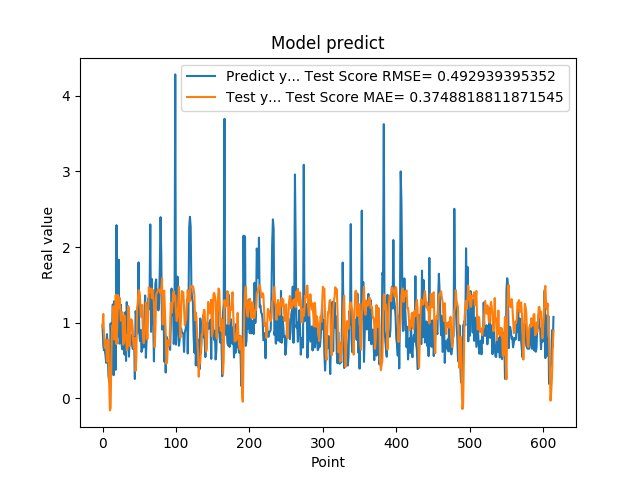

Values plotted in this chart, from the file beside it:
9.704009890556335449e-01, 9.376181452247885906e-01
6.997730135917663574e-01, 1.115185658715874162e+00
6.361600160598754883e-01, 8.385852842209963187e-01
6.393389701843261719e-01, 6.859272093237374079e-01
5.699130296707153320e-01, 7.749026994563149584e-01
4.694110155105590820e-01, 6.935588870292118679e-01
8.482750058174133301e-01, 4.875571782937582754e-01
6.324055790901184082e-01, 7.755580887072360818e-01
3.047409951686859131e-01, 7.752111036603789307e-01
2.148479968309402466e-01, 2.203579329248778751e-01
4.153338372707366943e-01, -1.593702896743128539e-01
9.913370013236998401e-01, -1.302290236010651969e-01
7.429170012474058948e-01, 5.665933346990188468e-01
8.799139857292175293e-01, 9.598595077893623539e-01
1.240342974662780762e+00, 9.187660672552265817e-01
3.054729998111724854e-01, 1.217007991467762729e+00
1.285866022109985352e+00, 7.778031619899934412e-01
1.090137004852295144e+00, 8.390346141424185333e-01
3.773260116577148438e-01, 1.368113884652801815e+00
2.288666009902954102e+00, 7.164904568702475940e-01
8.070570230484008789e-01, 9.360103783279715151e-01
8.929409980773925781e-01, 1.365263767365818559e+00
1.832507014274596724e+00, 1.192343467189160178e+00
7.223749756813049316e-01, 1.331777214471957071e+00
7.407349944114685059e-01, 1.216777557181472069e+00
1.236768960952758789e+00, 1.026491883951729855e+00
7.108730077743530273e-01, 1.065656916056517467e+00
6.473349928855895996e-01, 1.137075956235504615e+00
1.024247765541076882e+00, 7.104009436905603936e-01
7.440620064735412598e-01, 7.327510438481581456e-01
5.768560171127319336e-01, 1.092353526926332474e+00
1.137029051780700906e+00, 7.908230501855697536e-01
4.941360056400298517e-01, 8.314175677433157663e-01
1.271524906158447266e+00, 6.344561546523446172e-01
8.988280296325682484e-01, 6.497967283572193553e-01
8.299319744110107422e-01, 1.219315193107238127e+00
5.502920150756835938e-01, 1.161655237269948460e+00
8.491920232772827148e-01, 6.919798411763581347e-01
7.995309829711914062e-01, 8.410192258810524901e-01
8.413559794425964355e-01, 1.045755695537207597e+00
7.240070104598999023e-01, 1.026578547266922437e+00
6.538060307502746582e-01, 9.384938650362579793e-01
6.538396477699279785e-01, 7.202980954580628925e-01
8.085789680480957031e-01, 6.535766558879209098e-01
2.556999921798706055e-01, 7.951992169596486804e-01
1.151844024658203125e+00, 3.620359996095757205e-01
1.088750958442687988e+00, 5.161019486395411748e-01
8.547700047492980957e-01, 1.193623482694322391e+00
1.052428960800170898e+00, 1.257564764630798804e+00
1.797067999839782715e+00, 1.429328462107179121e+00
8.751260042190551758e-01, 1.420084401583813438e+00
7.571684122085571289e-01, 1.349776511188371053e+00
9.052469730377196155e-01, 1.088087858786518813e+00
6.141330003738403320e-01, 1.072811789652335479e+00
6.452289819717407227e-01, 1.233854378708513000e+00
8.408679962158203125e-01, 8.240204274473009738e-01
6.755350232124328613e-01, 7.283420291872408914e-01
1.084153056144714355e+00, 7.687387004994605810e-01
1.359479665756225586e+00, 9.473096249969212845e-01
5.357339978218078613e-01, 1.268384779847659516e+00
7.839810252189636230e-01, 1.057247707642287038e+00
... 554 more rows
